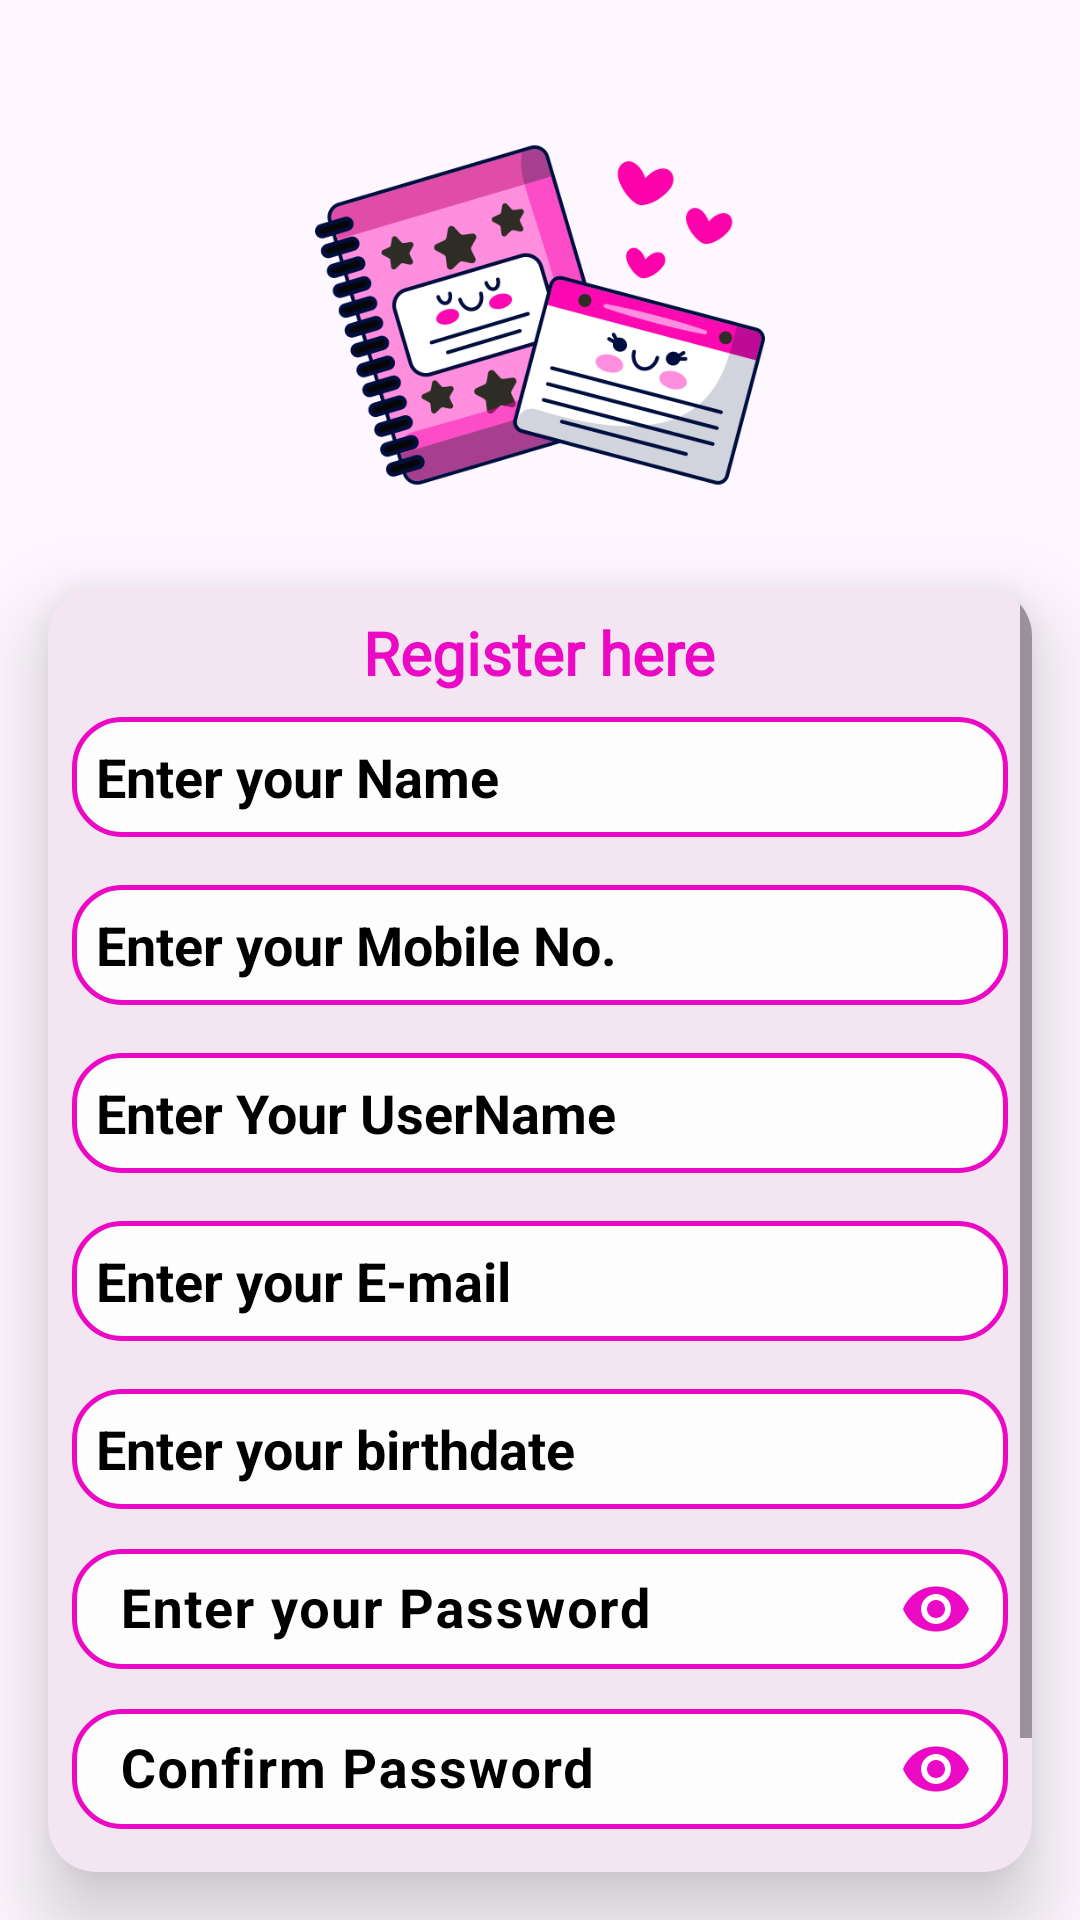

Here is an Android app screen rendered from its layout file. Give the layout XML and the strings, colors and styles it references.
<!-- AndroidManifest.xml: activity theme ShowActionBar -->
<!-- res/layout/activity_registration.xml -->
<?xml version="1.0" encoding="utf-8"?>
    <LinearLayout
        xmlns:android="http://schemas.android.com/apk/res/android"
        xmlns:app="http://schemas.android.com/apk/res-auto"
        xmlns:tools="http://schemas.android.com/tools"
        android:id="@+id/main"
        android:layout_width="match_parent"
        android:layout_height="match_parent"
        android:orientation="vertical"
        tools:context=".RegistrationActivity"
        >
    <ImageView
        android:id="@+id/ivLogin"
        android:layout_width="150dp"
        android:layout_height="150dp"
        android:layout_gravity="center_horizontal"
        android:layout_marginTop="30sp"
        android:src="@drawable/notebook" />

        <androidx.cardview.widget.CardView
            android:layout_width="match_parent"
            android:layout_height="wrap_content"
            android:id="@+id/cvHome"
            app:cardBackgroundColor="@color/pink"
            app:cardElevation="16sp"
            app:cardCornerRadius="16sp"
            android:layout_margin="16sp"
            >
            <ScrollView
                android:layout_width="match_parent"
                android:layout_height="match_parent"
                >
            <LinearLayout
                android:layout_width="match_parent"
                android:layout_height="match_parent"
                android:orientation="vertical"
                >
                <TextView
                    android:layout_width="wrap_content"
                    android:layout_height="wrap_content"
                    android:id="@+id/tvHome"
                    android:layout_gravity="center_horizontal"
                    android:textSize="20sp"
                    android:layout_marginTop="8sp"
                    android:textStyle="bold"
                    android:textColor="@color/darkpink"
                    android:text="@string/register_here"
                  android:fontFamily="@font/aclonica"
                    />
                <EditText
                    android:layout_width="match_parent"
                    android:layout_height="40sp"
                    android:id="@+id/etName"
                    android:hint="@string/enter_your_name"
                    android:textColorHint="@color/black"
                    android:background="@drawable/btnshape"
                    android:layout_margin="8sp"
                    android:textColor="@color/black"
                    android:textSize="18sp"
                    android:textStyle="bold"
                    android:paddingLeft="8sp"
                    android:inputType="text"
                    />
                <EditText
                    android:layout_width="match_parent"
                    android:layout_height="40sp"
                    android:id="@+id/etMono"
                    android:hint="@string/enter_your_mobile_no"
                    android:textColorHint="@color/black"
                    android:background="@drawable/btnshape"
                    android:layout_margin="8sp"
                    android:textColor="@color/black"
                    android:textSize="18sp"
                    android:textStyle="bold"
                    android:paddingLeft="8sp"
                    android:inputType="number"
                    />
                <EditText
                    android:id="@+id/etUser"
                    android:layout_width="match_parent"
                    android:layout_height="40sp"
                    android:layout_margin="8sp"
                    android:background="@drawable/btnshape"
                    android:hint="@string/enter_your_username"
                    android:inputType="text"
                    android:paddingLeft="8sp"
                    android:textColorHint="@color/black"
                    android:textSize="18sp"
                    android:textStyle="bold"
                    android:textColor="@color/black"/>
                <EditText
                    android:layout_width="match_parent"
                    android:layout_height="40sp"
                    android:id="@+id/etEmail"
                    android:hint="@string/enter_your_e_mail"
                    android:textColorHint="@color/black"
                    android:background="@drawable/btnshape"
                    android:layout_margin="8sp"
                    android:paddingLeft="8sp"
                    android:textColor="@color/black"
                    android:textSize="18sp"
                    android:textStyle="bold"
                    android:inputType="textEmailAddress"
                    />
                <EditText
                    android:layout_width="match_parent"
                    android:layout_height="40sp"
                    android:id="@+id/etDate"
                    android:hint="@string/enter_your_birthdate"
                    android:background="@drawable/btnshape"
                    android:layout_margin="8sp"
                    android:textColorHint="@color/black"
                    android:paddingLeft="8sp"
                    android:textColor="@color/black"
                    android:textStyle="bold"
                    android:textSize="18sp"
                    android:inputType="date"
                    />

                <com.google.android.material.textfield.TextInputLayout
                    android:layout_width="match_parent"
                    android:layout_height="wrap_content"
                    app:passwordToggleEnabled="true"
                    app:passwordToggleTint="@color/darkpink"
                    android:textColorHint="@color/black"
                    android:textColor="@color/black"
                    >
                    <EditText
                        android:layout_width="match_parent"
                        android:layout_height="40sp"
                        android:id="@+id/etPass"
                        android:background="@drawable/btnshape"
                        android:hint="@string/enter_your_password"
                        android:layout_margin="8sp"
                        android:textSize="18sp"
                        android:textColor="@color/black"
                        android:textStyle="bold"
                        android:inputType="textPassword"
                        >
                    </EditText>
                </com.google.android.material.textfield.TextInputLayout>
                <com.google.android.material.textfield.TextInputLayout
                    android:layout_width="match_parent"
                    android:layout_height="wrap_content"
                    app:passwordToggleEnabled="true"
                    app:passwordToggleTint="@color/darkpink"
                    android:textColorHint="@color/black"
                    >
                    <EditText
                        android:layout_width="match_parent"
                        android:layout_height="40sp"
                        android:hint="@string/confirm_password"
                        android:id="@+id/etConfirm"
                        android:background="@drawable/btnshape"
                        android:layout_margin="8sp"
                        android:textSize="18sp"
                        android:textStyle="bold"
                        android:textColor="@color/black"
                        android:inputType="textPassword"
                        >
                    </EditText>
                </com.google.android.material.textfield.TextInputLayout>
                <androidx.appcompat.widget.AppCompatButton
                    android:layout_width="150sp"
                    android:layout_height="40sp"
                    android:id="@+id/btnHome"
                    android:layout_gravity="center_horizontal"
                    android:background="@drawable/btnshape"
                    android:text="@string/register"
                    android:textColor="@color/black"
                    android:textSize="18sp"
                    android:layout_margin="8sp"
                    android:textStyle="bold"
                    />
            </LinearLayout>
        </ScrollView>
        </androidx.cardview.widget.CardView>

    </LinearLayout>
<!-- resources referenced by this layout -->
<resources>
  <color name="black">#FF000000</color>
  <color name="darkpink">#EB09C5</color>
  <color name="pink">#F3E5F1</color>
  <!-- drawable btnshape (drawable) -->
  <?xml version="1.0" encoding="utf-8"?>
  <shape xmlns:android="http://schemas.android.com/apk/res/android" >
     <solid
         android:color="@color/gray"
         />
      <corners
          android:radius="16sp"
          />
      <stroke
          android:width="1.5sp"
          android:color="@color/darkpink"/>
  </shape>
  <!-- drawable notebook: jpeg bitmap (drawable, 67662 bytes) -->
  <string name="confirm_password">Confirm Password</string>
  <string name="enter_your_birthdate">Enter your birthdate</string>
  <string name="enter_your_e_mail">Enter your E-mail</string>
  <string name="enter_your_mobile_no">Enter your Mobile No.</string>
  <string name="enter_your_name">Enter your Name</string>
  <string name="enter_your_password">Enter your Password</string>
  <string name="enter_your_username">Enter Your UserName</string>
  <string name="register">Register</string>
  <string name="register_here">Register here</string>
  <style name="ShowActionBar" parent="Theme.Material3.Light" />
  <color name="gray">#FDFDFD</color>
</resources>
